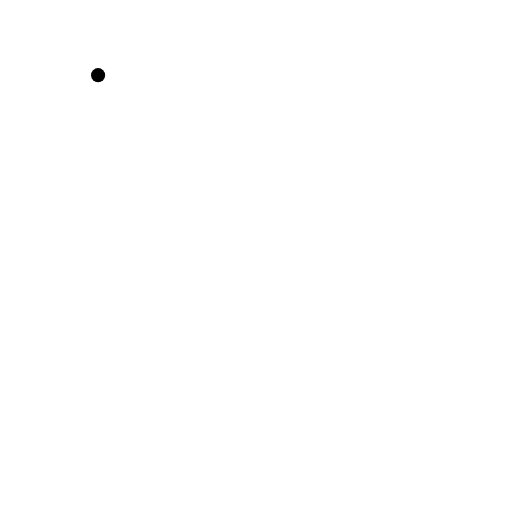
t = 0.00 s
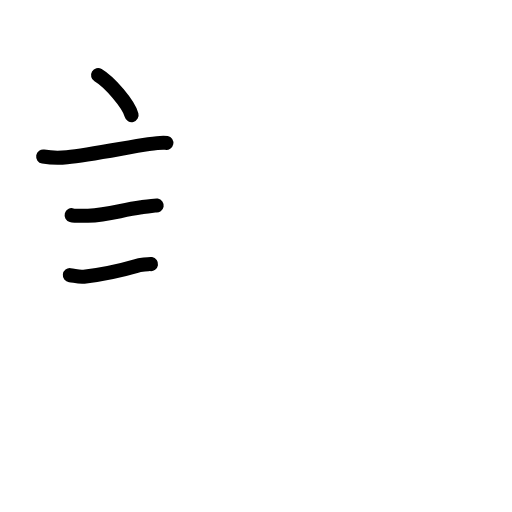
t = 3.42 s
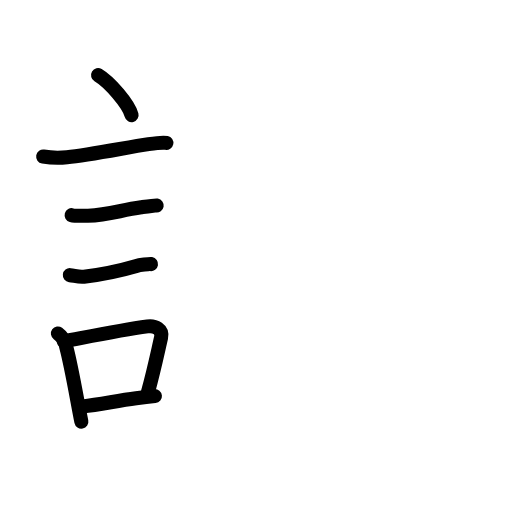
t = 6.88 s
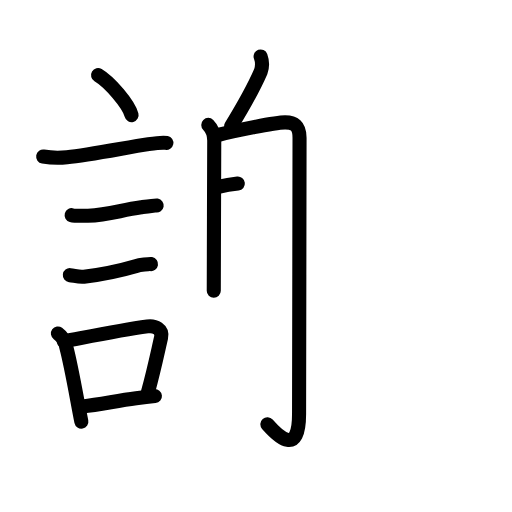
t = 10.25 s
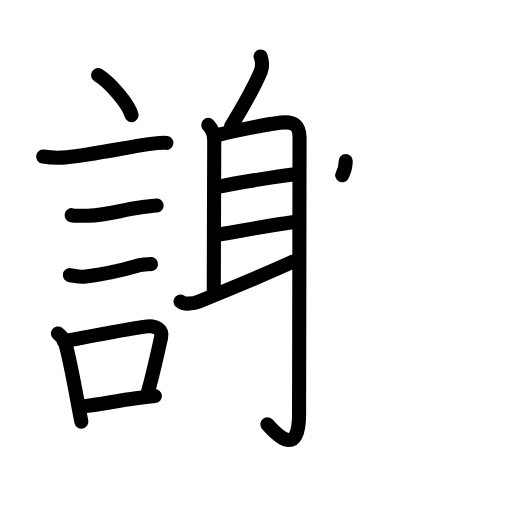
t = 13.38 s
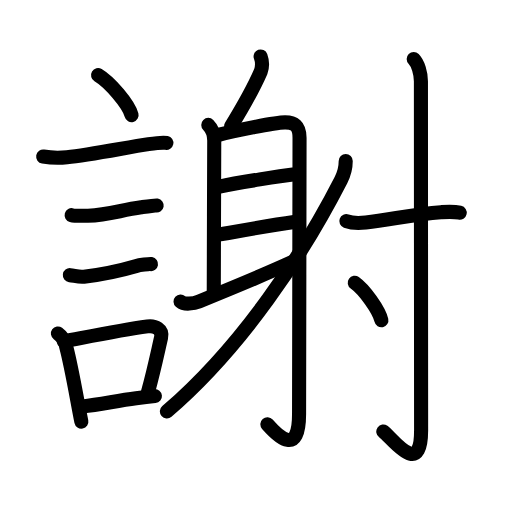
t = 17.00 s

The animated SVG that drew these frames (rendered in a browser with its animation timeline set to each time). Animation: 55 SMIL elements (animate=55); one cycle of 17.00 s.

<?xml version="1.0" encoding="UTF-8"?>
<!--
AniKanjiVG is licensed by CC-BY-SA Paul C. Sommerhoff (https://bitbucket.org/sommerhoff/anikanjivg).
AniKanjiVG uses KanjiVG which is licensed by CC-BY-SA Ulrich Apel (http://kanjivg.tagaini.net).
See also http://creativecommons.org/licenses/by-sa/3.0/
-->
<svg xmlns:kvg='http://kanjivg.tagaini.net' xmlns='http://www.w3.org/2000/svg' width='109' height='109' viewBox='0 0 109 109' style='fill:none;stroke:#000000;stroke-width:3;stroke-linecap:round;stroke-linejoin:round;' id="kvg:kanji_08b1d"><g id="kvg:08b1d" kvg:element="謝"><g id="kvg:08b1d-g1" kvg:element="言" kvg:position="left" kvg:radical="general"><path id="kvg:08b1d-s1" kvg:type="㇔" d="M20.88,16c2.52,1.5,6.5,6.17,7.13,8.5"><animate attributeName="d" begin="0.0s" dur="1.0s" from="M20.88,16C20.88,16,20.88,16,20.88,16" to="M20.88,16c2.52,1.5,6.5,6.17,7.13,8.5" />
</path>
<path id="kvg:08b1d-s2" kvg:type="㇐" d="M9.19,33.33c1.69,0.29,3.37,0.34,5.06,0.15c4.69-0.46,12.43-2.03,17.38-2.79c1.17-0.18,3.2-0.39,3.79-0.27"><animate attributeName="d" begin="1.0s" dur="0.3333333333333333s" from="M9.19,33.33C9.19,33.33,9.19,33.33,9.19,33.33" to="M9.19,33.33c1.69,0.29,3.37,0.34,5.06,0.15" />
<animate attributeName="d" begin="1.3333333333333333s" dur="0.3333333333333333s" from="M9.19,33.33c1.69,0.29,3.37,0.34,5.06,0.15c0,0,0,0,0,0,0" to="M9.19,33.33c1.69,0.29,3.37,0.34,5.06,0.15c4.69-0.46,12.43-2.03,17.38-2.79" />
<animate attributeName="d" begin="1.6666666666666665s" dur="0.3333333333333333s" from="M9.19,33.33c1.69,0.29,3.37,0.34,5.06,0.15c4.69-0.46,12.43-2.03,17.38-2.79c0,0,0,0,0,0,0" to="M9.19,33.33c1.69,0.29,3.37,0.34,5.06,0.15c4.69-0.46,12.43-2.03,17.38-2.79c1.17-0.18,3.2-0.39,3.79-0.27" />
<animate attributeName="d" begin="0s" dur="1.0s" from="M-100,-100" to="M-100,-100" />
</path>
<path id="kvg:08b1d-s3" kvg:type="㇐" d="M15.25,45.81c0.43,0.12,3.04,0.13,3.47,0.12c4.44-0.14,6.86-1.18,11.34-1.8c0.7-0.1,2.93-0.44,3.29-0.38"><animate attributeName="d" begin="2.0s" dur="0.3333333333333333s" from="M15.25,45.81C15.25,45.81,15.25,45.81,15.25,45.81" to="M15.25,45.81c0.43,0.12,3.04,0.13,3.47,0.12" />
<animate attributeName="d" begin="2.3333333333333335s" dur="0.3333333333333333s" from="M15.25,45.81c0.43,0.12,3.04,0.13,3.47,0.12c0,0,0,0,0,0,0" to="M15.25,45.81c0.43,0.12,3.04,0.13,3.47,0.12c4.44-0.14,6.86-1.18,11.34-1.8" />
<animate attributeName="d" begin="2.6666666666666665s" dur="0.3333333333333333s" from="M15.25,45.81c0.43,0.12,3.04,0.13,3.47,0.12c4.44-0.14,6.86-1.18,11.34-1.8c0,0,0,0,0,0,0" to="M15.25,45.81c0.43,0.12,3.04,0.13,3.47,0.12c4.44-0.14,6.86-1.18,11.34-1.8c0.7-0.1,2.93-0.44,3.29-0.38" />
<animate attributeName="d" begin="0s" dur="2.0s" from="M-100,-100" to="M-100,-100" />
</path>
<path id="kvg:08b1d-s4" kvg:type="㇐" d="M14.87,58.58c1.08,0.13,1.92,0.44,3,0.32c4.38-0.53,6.92-1.04,11.18-2.29c0.61-0.18,2.79-0.44,3.1-0.39"><animate attributeName="d" begin="3.0s" dur="0.3333333333333333s" from="M14.87,58.58C14.87,58.58,14.87,58.58,14.87,58.58" to="M14.87,58.58c1.08,0.13,1.92,0.44,3,0.32" />
<animate attributeName="d" begin="3.3333333333333335s" dur="0.3333333333333333s" from="M14.87,58.58c1.08,0.13,1.92,0.44,3,0.32c0,0,0,0,0,0,0" to="M14.87,58.58c1.08,0.13,1.92,0.44,3,0.32c4.38-0.53,6.92-1.04,11.18-2.29" />
<animate attributeName="d" begin="3.6666666666666665s" dur="0.3333333333333333s" from="M14.87,58.58c1.08,0.13,1.92,0.44,3,0.32c4.38-0.53,6.92-1.04,11.18-2.29c0,0,0,0,0,0,0" to="M14.87,58.58c1.08,0.13,1.92,0.44,3,0.32c4.38-0.53,6.92-1.04,11.18-2.29c0.61-0.18,2.79-0.44,3.1-0.39" />
<animate attributeName="d" begin="0s" dur="3.0s" from="M-100,-100" to="M-100,-100" />
</path>
<g id="kvg:08b1d-g2" kvg:element="口"><path id="kvg:08b1d-s5" kvg:type="㇑" d="M12.33,71c0.96,0.7,1.55,1.65,1.77,2.85c0.76,2.84,1.62,7.41,2.36,11.38c0.31,1.67,0.6,3.23,0.86,4.52"><animate attributeName="d" begin="4.0s" dur="0.3333333333333333s" from="M12.33,71C12.33,71,12.33,71,12.33,71" to="M12.33,71c0.96,0.7,1.55,1.65,1.77,2.85" />
<animate attributeName="d" begin="4.333333333333333s" dur="0.3333333333333333s" from="M12.33,71c0.96,0.7,1.55,1.65,1.77,2.85c0,0,0,0,0,0,0" to="M12.33,71c0.96,0.7,1.55,1.65,1.77,2.85c0.76,2.84,1.62,7.41,2.36,11.38" />
<animate attributeName="d" begin="4.666666666666667s" dur="0.3333333333333333s" from="M12.33,71c0.96,0.7,1.55,1.65,1.77,2.85c0.76,2.84,1.62,7.41,2.36,11.38c0,0,0,0,0,0,0" to="M12.33,71c0.96,0.7,1.55,1.65,1.77,2.85c0.76,2.84,1.62,7.41,2.36,11.38c0.31,1.67,0.6,3.23,0.86,4.52" />
<animate attributeName="d" begin="0s" dur="4.0s" from="M-100,-100" to="M-100,-100" />
</path>
<path id="kvg:08b1d-s6" kvg:type="㇕b" d="M13.59,72.68c7.58-1.47,12.4-2.48,17.8-3.2c1.62-0.21,3.32,0.59,2.9,2.4c-0.73,3.14-1.37,6.39-2.79,11.6"><animate attributeName="d" begin="5.0s" dur="0.3333333333333333s" from="M13.59,72.68C13.59,72.68,13.59,72.68,13.59,72.68" to="M13.59,72.68c7.58-1.47,12.4-2.48,17.8-3.2" />
<animate attributeName="d" begin="5.333333333333333s" dur="0.3333333333333333s" from="M13.59,72.68c7.58-1.47,12.4-2.48,17.8-3.2c0,0,0,0,0,0,0" to="M13.59,72.68c7.58-1.47,12.4-2.48,17.8-3.2c1.62-0.21,3.32,0.59,2.9,2.4" />
<animate attributeName="d" begin="5.666666666666667s" dur="0.3333333333333333s" from="M13.59,72.68c7.58-1.47,12.4-2.48,17.8-3.2c1.62-0.21,3.32,0.59,2.9,2.4c0,0,0,0,0,0,0" to="M13.59,72.68c7.58-1.47,12.4-2.48,17.8-3.2c1.62-0.21,3.32,0.59,2.9,2.4c-0.73,3.14-1.37,6.39-2.79,11.6" />
<animate attributeName="d" begin="0s" dur="5.0s" from="M-100,-100" to="M-100,-100" />
</path>
<path id="kvg:08b1d-s7" kvg:type="㇐b" d="M17.59,86.52c3.68-0.34,7.02-1.18,11.39-1.74c1.24-0.16,2.56-0.32,4-0.46"><animate attributeName="d" begin="6.0s" dur="0.5s" from="M17.59,86.52C17.59,86.52,17.59,86.52,17.59,86.52" to="M17.59,86.52c3.68-0.34,7.02-1.18,11.39-1.74" />
<animate attributeName="d" begin="6.5s" dur="0.5s" from="M17.59,86.52c3.68-0.34,7.02-1.18,11.39-1.74c0,0,0,0,0,0,0" to="M17.59,86.52c3.68-0.34,7.02-1.18,11.39-1.74c1.24-0.16,2.56-0.32,4-0.46" />
<animate attributeName="d" begin="0s" dur="6.0s" from="M-100,-100" to="M-100,-100" />
</path>
</g>
</g>
<g id="kvg:08b1d-g3" kvg:element="射" kvg:position="right" kvg:phon="射"><g id="kvg:08b1d-g4" kvg:element="身" kvg:position="left"><path id="kvg:08b1d-s8" kvg:type="㇒" d="M55.48,12.02c0.4,1.1,0.41,2.18,0.03,3.24c-1.63,3.75-3.01,6.25-6.3,11.62"><animate attributeName="d" begin="7.0s" dur="0.5s" from="M55.48,12.02C55.48,12.02,55.48,12.02,55.48,12.02" to="M55.48,12.02c0.4,1.1,0.41,2.18,0.03,3.24" />
<animate attributeName="d" begin="7.5s" dur="0.5s" from="M55.48,12.02c0.4,1.1,0.41,2.18,0.03,3.24c0,0,0,0,0,0,0" to="M55.48,12.02c0.4,1.1,0.41,2.18,0.03,3.24c-1.63,3.75-3.01,6.25-6.3,11.62" />
<animate attributeName="d" begin="0s" dur="7.0s" from="M-100,-100" to="M-100,-100" />
</path>
<path id="kvg:08b1d-s9" kvg:type="㇑a" d="M44.34,26.59c0.85,0.85,1.27,2.16,1.27,3.33c0,2.08-0.1,27.83-0.1,31.96"><animate attributeName="d" begin="8.0s" dur="0.5s" from="M44.34,26.59C44.34,26.59,44.34,26.59,44.34,26.59" to="M44.34,26.59c0.85,0.85,1.27,2.16,1.27,3.33" />
<animate attributeName="d" begin="8.5s" dur="0.5s" from="M44.34,26.59c0.85,0.85,1.27,2.16,1.27,3.33c0,0,0,0,0,0,0" to="M44.34,26.59c0.85,0.85,1.27,2.16,1.27,3.33c0,2.08-0.1,27.83-0.1,31.96" />
<animate attributeName="d" begin="0s" dur="8.0s" from="M-100,-100" to="M-100,-100" />
</path>
<path id="kvg:08b1d-s10" kvg:type="㇆a" d="M46.51,28.72c2.73-0.73,11.93-2.65,14.17-2.67c1.88-0.01,3.09,0.64,3.09,3.25c0,10.79-0.1,49.14-0.1,58.81c0,8.99-4.29,5.01-6.75,2.21"><animate attributeName="d" begin="9.0s" dur="0.25s" from="M46.51,28.72C46.51,28.72,46.51,28.72,46.51,28.72" to="M46.51,28.72c2.73-0.73,11.93-2.65,14.17-2.67" />
<animate attributeName="d" begin="9.25s" dur="0.25s" from="M46.51,28.72c2.73-0.73,11.93-2.65,14.17-2.67c0,0,0,0,0,0,0" to="M46.51,28.72c2.73-0.73,11.93-2.65,14.17-2.67c1.88-0.01,3.09,0.64,3.09,3.25" />
<animate attributeName="d" begin="9.5s" dur="0.25s" from="M46.51,28.72c2.73-0.73,11.93-2.65,14.17-2.67c1.88-0.01,3.09,0.64,3.09,3.25c0,0,0,0,0,0,0" to="M46.51,28.72c2.73-0.73,11.93-2.65,14.17-2.67c1.88-0.01,3.09,0.64,3.09,3.25c0,10.79-0.1,49.14-0.1,58.81" />
<animate attributeName="d" begin="9.75s" dur="0.25s" from="M46.51,28.72c2.73-0.73,11.93-2.65,14.17-2.67c1.88-0.01,3.09,0.64,3.09,3.25c0,10.79-0.1,49.14-0.1,58.81c0,0,0,0,0,0,0" to="M46.51,28.72c2.73-0.73,11.93-2.65,14.17-2.67c1.88-0.01,3.09,0.64,3.09,3.25c0,10.79-0.1,49.14-0.1,58.81c0,8.99-4.29,5.01-6.75,2.21" />
<animate attributeName="d" begin="0s" dur="9.0s" from="M-100,-100" to="M-100,-100" />
</path>
<path id="kvg:08b1d-s11" kvg:type="㇐a" d="M46.73,39.71c3.92-0.87,13.78-2.33,15.61-2.55"><animate attributeName="d" begin="10.0s" dur="1.0s" from="M46.73,39.71C46.73,39.71,46.73,39.71,46.73,39.71" to="M46.73,39.71c3.92-0.87,13.78-2.33,15.61-2.55" />
<animate attributeName="d" begin="0s" dur="10.0s" from="M-100,-100" to="M-100,-100" />
</path>
<path id="kvg:08b1d-s12" kvg:type="㇐a" d="M46.87,49.91c4.82-0.87,10.38-1.91,15.72-2.64"><animate attributeName="d" begin="11.0s" dur="1.0s" from="M46.87,49.91C46.87,49.91,46.87,49.91,46.87,49.91" to="M46.87,49.91c4.82-0.87,10.38-1.91,15.72-2.64" />
<animate attributeName="d" begin="0s" dur="11.0s" from="M-100,-100" to="M-100,-100" />
</path>
<path id="kvg:08b1d-s13" kvg:type="㇀" d="M38.44,64.19c0.82,0.74,2.81,0.44,3.94-0.02c5.73-2.32,13.63-5.55,20.09-8.51"><animate attributeName="d" begin="12.0s" dur="0.5s" from="M38.44,64.19C38.44,64.19,38.44,64.19,38.44,64.19" to="M38.44,64.19c0.82,0.74,2.81,0.44,3.94-0.02" />
<animate attributeName="d" begin="12.5s" dur="0.5s" from="M38.44,64.19c0.82,0.74,2.81,0.44,3.94-0.02c0,0,0,0,0,0,0" to="M38.44,64.19c0.82,0.74,2.81,0.44,3.94-0.02c5.73-2.32,13.63-5.55,20.09-8.51" />
<animate attributeName="d" begin="0s" dur="12.0s" from="M-100,-100" to="M-100,-100" />
</path>
<path id="kvg:08b1d-s14" kvg:type="㇒" d="M73.6,34.29c0,1.21-0.38,2.82-1,4.02c-8.1,15.82-20.98,35.44-37.07,49.27"><animate attributeName="d" begin="13.0s" dur="0.5s" from="M73.6,34.29C73.6,34.29,73.6,34.29,73.6,34.29" to="M73.6,34.29c0,1.21-0.38,2.82-1,4.02" />
<animate attributeName="d" begin="13.5s" dur="0.5s" from="M73.6,34.29c0,1.21-0.38,2.82-1,4.02c0,0,0,0,0,0,0" to="M73.6,34.29c0,1.21-0.38,2.82-1,4.02c-8.1,15.82-20.98,35.44-37.07,49.27" />
<animate attributeName="d" begin="0s" dur="13.0s" from="M-100,-100" to="M-100,-100" />
</path>
</g>
<g id="kvg:08b1d-g5" kvg:element="寸" kvg:position="right"><path id="kvg:08b1d-s15" kvg:type="㇐" d="M73.73,47.08c1.28,0.47,2.86,0.43,4.14,0.29c5.36-0.6,10.17-1.8,16-2.2c1.38-0.09,2.65-0.19,4,0.11"><animate attributeName="d" begin="14.0s" dur="0.3333333333333333s" from="M73.73,47.08C73.73,47.08,73.73,47.08,73.73,47.08" to="M73.73,47.08c1.28,0.47,2.86,0.43,4.14,0.29" />
<animate attributeName="d" begin="14.333333333333334s" dur="0.3333333333333333s" from="M73.73,47.08c1.28,0.47,2.86,0.43,4.14,0.29c0,0,0,0,0,0,0" to="M73.73,47.08c1.28,0.47,2.86,0.43,4.14,0.29c5.36-0.6,10.17-1.8,16-2.2" />
<animate attributeName="d" begin="14.666666666666666s" dur="0.3333333333333333s" from="M73.73,47.08c1.28,0.47,2.86,0.43,4.14,0.29c5.36-0.6,10.17-1.8,16-2.2c0,0,0,0,0,0,0" to="M73.73,47.08c1.28,0.47,2.86,0.43,4.14,0.29c5.36-0.6,10.17-1.8,16-2.2c1.38-0.09,2.65-0.19,4,0.11" />
<animate attributeName="d" begin="0s" dur="14.0s" from="M-100,-100" to="M-100,-100" />
</path>
<path id="kvg:08b1d-s16" kvg:type="㇚" d="M88.07,12.56c0.94,0.94,1.54,3.07,1.54,4.76c0,17.58,0.04,70.06,0.04,74.33c0,10.37-6.23,1.54-8.05,0.22"><animate attributeName="d" begin="15.0s" dur="0.3333333333333333s" from="M88.07,12.56C88.07,12.56,88.07,12.56,88.07,12.56" to="M88.07,12.56c0.94,0.94,1.54,3.07,1.54,4.76" />
<animate attributeName="d" begin="15.333333333333334s" dur="0.3333333333333333s" from="M88.07,12.56c0.94,0.94,1.54,3.07,1.54,4.76c0,0,0,0,0,0,0" to="M88.07,12.56c0.94,0.94,1.54,3.07,1.54,4.76c0,17.58,0.04,70.06,0.04,74.33" />
<animate attributeName="d" begin="15.666666666666666s" dur="0.3333333333333333s" from="M88.07,12.56c0.94,0.94,1.54,3.07,1.54,4.76c0,17.58,0.04,70.06,0.04,74.33c0,0,0,0,0,0,0" to="M88.07,12.56c0.94,0.94,1.54,3.07,1.54,4.76c0,17.58,0.04,70.06,0.04,74.33c0,10.37-6.23,1.54-8.05,0.22" />
<animate attributeName="d" begin="0s" dur="15.0s" from="M-100,-100" to="M-100,-100" />
</path>
<path id="kvg:08b1d-s17" kvg:type="㇔" d="M75.52,60.19c2,1.41,5.17,5.79,5.67,7.99"><animate attributeName="d" begin="16.0s" dur="1.0s" from="M75.52,60.19C75.52,60.19,75.52,60.19,75.52,60.19" to="M75.52,60.19c2,1.41,5.17,5.79,5.67,7.99" />
<animate attributeName="d" begin="0s" dur="16.0s" from="M-100,-100" to="M-100,-100" />
</path>
</g>
</g>
</g>
</svg>
